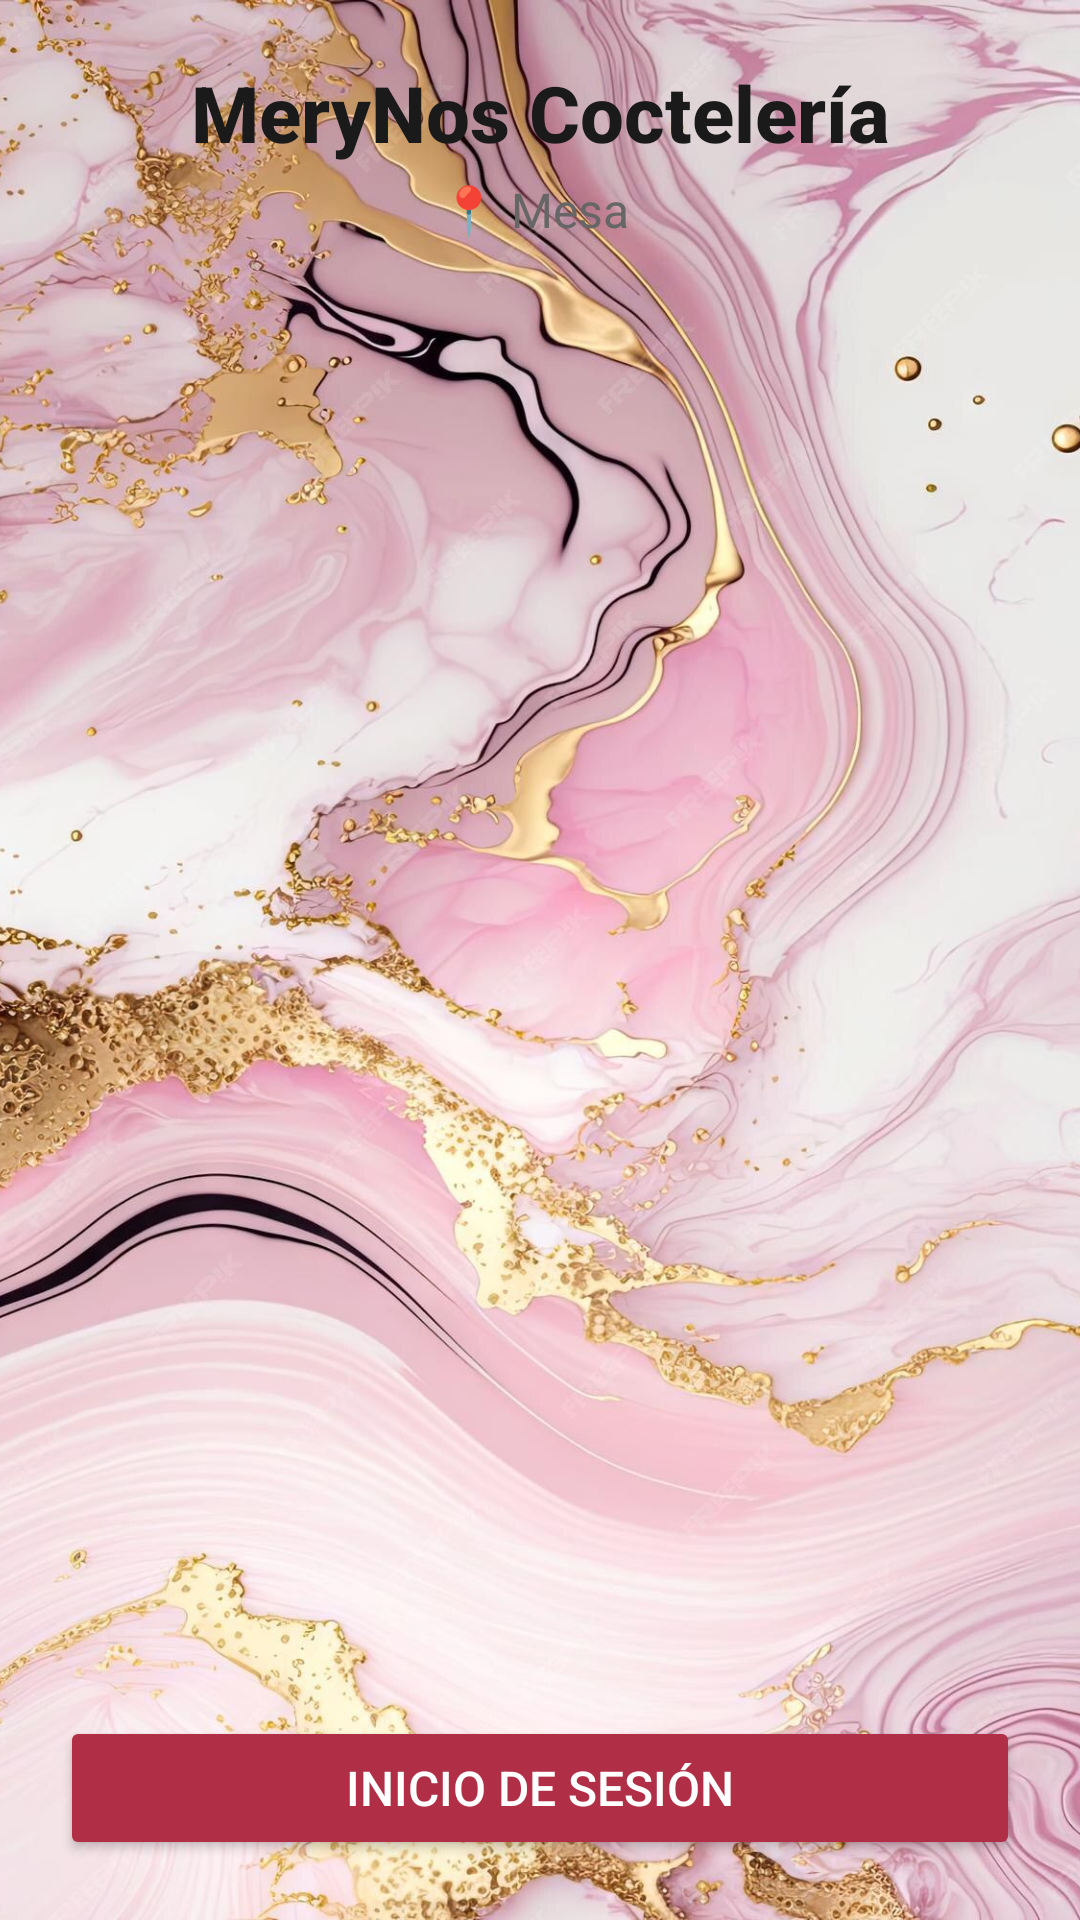

Layout XML and referenced resources for this Android screen:
<!-- AndroidManifest.xml: application theme Theme.MeryNos -->
<!-- res/layout/activity_carta.xml -->
<?xml version="1.0" encoding="utf-8"?>
<FrameLayout
    xmlns:android="http://schemas.android.com/apk/res/android"
    xmlns:tools="http://schemas.android.com/tools"
    android:layout_width="match_parent"
    android:layout_height="match_parent"
    tools:context=".CartaActivity">

    
    <ImageView
        android:layout_width="match_parent"
        android:layout_height="match_parent"
        android:scaleType="centerCrop"
        android:src="@drawable/fondo_marmol"
        android:background="#F56FF"
        />

    
    <LinearLayout
        android:layout_width="match_parent"
        android:layout_height="match_parent"
        android:orientation="vertical"
        android:background="#E6FFF"
        android:padding="20dp">

        
        <LinearLayout
            android:layout_width="match_parent"
            android:layout_height="0dp"
            android:layout_weight="1"
            android:orientation="vertical">

            <TextView
                android:id="@+id/txtTitulo"
                android:layout_width="match_parent"
                android:layout_height="wrap_content"
                android:text="MeryNos Coctelería"
                android:textSize="26sp"
                android:textStyle="bold"
                android:gravity="center"
                android:textColor="#1A1A1A"
                android:fontFamily="sans-serif-medium"
                android:layout_marginBottom="4dp" />

            <TextView
                android:id="@+id/txtMesa"
                android:layout_width="match_parent"
                android:layout_height="wrap_content"
                android:text="📍 Mesa "
                android:textSize="16sp"
                android:gravity="center"
                android:textColor="#666666"
                android:layout_marginBottom="20dp" />

            <androidx.recyclerview.widget.RecyclerView
                android:id="@+id/recyclerCocteles"
                android:layout_width="match_parent"
                android:layout_height="0dp"
                android:layout_weight="1"
                android:clipToPadding="false"
                android:paddingBottom="12dp"
                tools:ignore="SpeakableTextPresentCheck"
                tools:listitem="@layout/item_coctel" />
        </LinearLayout>

        
        <Button
            android:id="@+id/btnVolverLogin"
            android:layout_width="match_parent"
            android:layout_height="wrap_content"
            android:text="Inicio de sesión"
            android:textSize="16sp"
            android:layout_marginTop="12dp"
            android:backgroundTint="#B02E46"
            android:textColor="#FFFFFF"
            android:fontFamily="sans-serif-medium" />
    </LinearLayout>
</FrameLayout>
<!-- res/layout/item_coctel.xml (included above) -->
<?xml version="1.0" encoding="utf-8"?>
<FrameLayout
    xmlns:android="http://schemas.android.com/apk/res/android"
    xmlns:card_view="http://schemas.android.com/apk/res-auto"
    android:layout_width="match_parent"
    android:layout_height="wrap_content"
    android:layout_marginBottom="16dp">

    
    <ImageView
        android:layout_width="match_parent"
        android:layout_height="match_parent"
        android:scaleType="centerCrop"
        android:src="@drawable/fondo_marmol"
        android:alpha="0.8" />

    
    <androidx.cardview.widget.CardView
        android:layout_width="match_parent"
        android:layout_height="wrap_content"
        android:layout_margin="8dp"
        card_view:cardCornerRadius="16dp"
        card_view:cardElevation="6dp"
        card_view:cardBackgroundColor="#CCFFFFFF">

        <LinearLayout
            android:layout_width="match_parent"
            android:layout_height="wrap_content"
            android:padding="12dp"
            android:orientation="horizontal"
            android:gravity="center_vertical">

            
            <ImageView
                android:id="@+id/imgCoctel"
                android:layout_width="80dp"
                android:layout_height="80dp"
                android:scaleType="centerCrop"
                android:layout_marginEnd="12dp"
                android:src="@drawable/placeholder_coctel"/>

            
            <LinearLayout
                android:layout_width="0dp"
                android:layout_height="wrap_content"
                android:layout_weight="1"
                android:orientation="vertical">

                <TextView
                    android:id="@+id/txtNombre"
                    android:layout_width="wrap_content"
                    android:layout_height="wrap_content"
                    android:text="Mojito"
                    android:textStyle="bold"
                    android:textSize="18sp"
                    android:textColor="#1A1A1A"/>

                <TextView
                    android:id="@+id/txtDescripcion"
                    android:layout_width="wrap_content"
                    android:layout_height="wrap_content"
                    android:text="Refrescante con menta y lima"
                    android:textSize="14sp"
                    android:textColor="#666666"
                    android:layout_marginTop="4dp"/>
            </LinearLayout>

            
            <LinearLayout
                android:layout_width="wrap_content"
                android:layout_height="match_parent"
                android:orientation="vertical"
                android:gravity="center">

                <TextView
                    android:id="@+id/txtPrecio"
                    android:layout_width="wrap_content"
                    android:layout_height="wrap_content"
                    android:text="€6.00"
                    android:textSize="16sp"
                    android:textColor="#B02E46"
                    android:textStyle="bold"/>

                <Button
                    android:id="@+id/btnAñadir"
                    android:layout_width="wrap_content"
                    android:layout_height="wrap_content"
                    android:text="Añadir"
                    android:textSize="12sp"
                    android:layout_marginTop="8dp"
                    android:backgroundTint="#B02E46"
                    android:textColor="#FFFFFF"
                    android:paddingStart="12dp"
                    android:paddingEnd="12dp"/>
            </LinearLayout>
        </LinearLayout>
    </androidx.cardview.widget.CardView>
</FrameLayout>
<!-- resources referenced by this layout -->
<resources>
  <!-- drawable fondo_marmol: png bitmap (drawable, 259518 bytes) -->
  <!-- drawable placeholder_coctel: png bitmap (drawable, 74393 bytes) -->
  <style name="Theme.MeryNos" parent="Base.Theme.MeryNos" />
  <style name="Base.Theme.MeryNos" parent="Theme.Material3.DayNight.NoActionBar">
          
          
      </style>
</resources>
